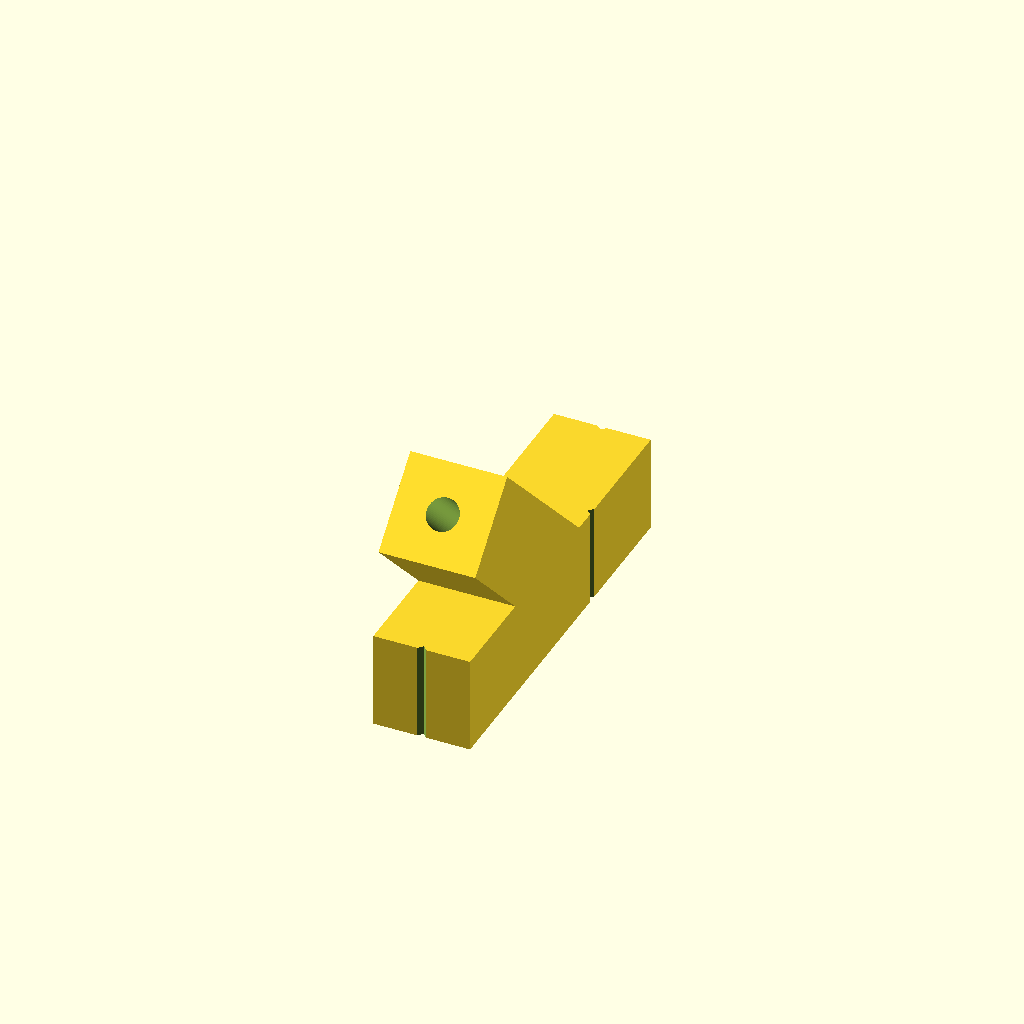
Cell 1: rendered with the file's own defaults.
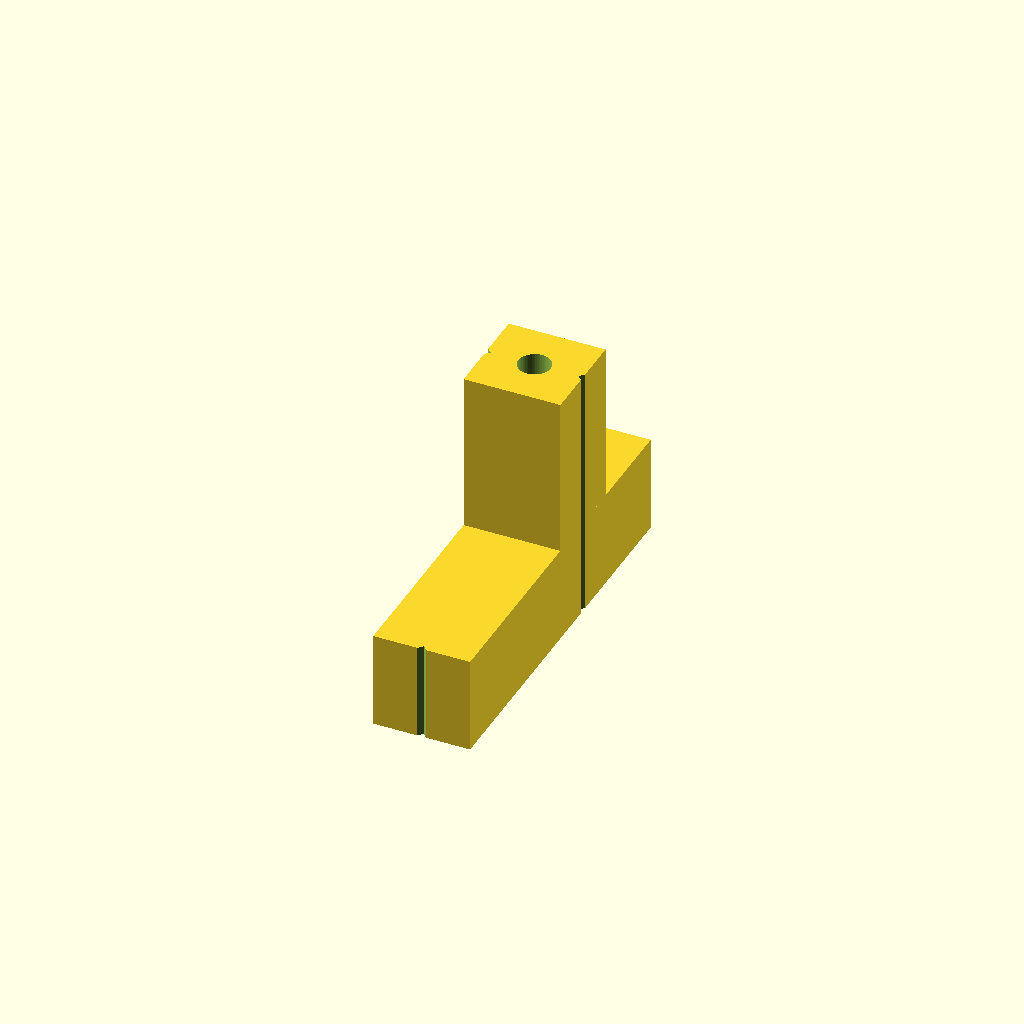
Cell 2: the same model with bit_angle = 90.
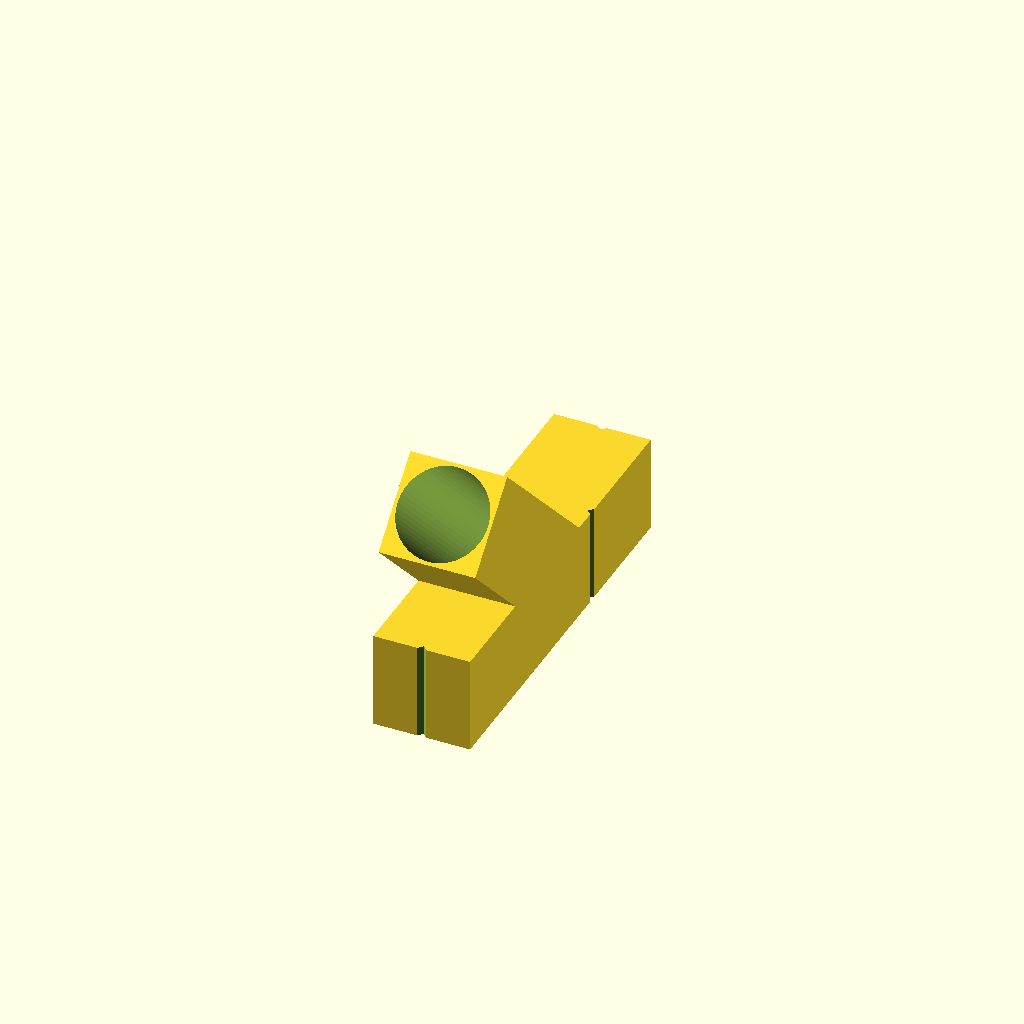
Cell 3: bit_diameter = 14 (everything else at default).
One fixed orthographic camera (rotation 55°, 0°, 25°; colour scheme Cornfield) for every cell.
Source of the model, windows/system/library/openscad/0330_Drill_bit_holder.scad:
// [FL_INDEX: keywords="openscad, 3d_parametric, Drill_bit_holder, csg_solid" | COT="Parametric OpenSCAD design from 3DCodeverse"]
// Title: Drill bit holder

bit_angle = 45; // [10:90]
bit_diameter = 5; // [1.0:14.0]
module holder(diameter, angle){
	$fn=64;
	module notch(){
		rotate([0,0,45])
		translate([-.5,-.5,-200])
		cube([1,1,500]);
	}
	difference(){
		difference(){
			union(){
				difference(){
					translate([0,-30,0])
					cube([15,60,15]);
					translate([7.5,-30,0])
					notch();
					translate([7.5,30,0])
					notch();	
				}
				rotate([90-angle,0,0])
				cube([15,15,40]);
			}
			rotate([90-angle,0,0])
			translate([7.5,7.5,-50])
			cylinder(h=200,r=diameter/2);
		}
		translate([0,7.5/cos(90-angle),0])
		notch();
		translate([15,7.5/cos(90-angle),0])
		notch();
	}
}
holder(bit_diameter,bit_angle);
Parameter table extracted from the source (name, type, default, range or options):
bit_angle: number, default 45, range 10 to 90
bit_diameter: number, default 5, range 1 to 14
